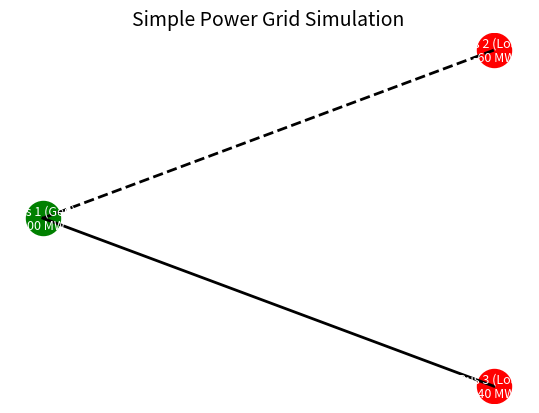

This figure's Python source:

import matplotlib.pyplot as plt
import matplotlib.pyplot as plt

def draw_grid(buses, lines, positions, failed_line=None):
    for bus, (x, y) in positions.items():
        power = buses[bus]
        color = 'green' if power > 0 else 'red'
        plt.scatter(x, y, s=600, color=color)
        plt.text(x, y, f"{bus}\n{power} MW", color='white', ha='center', va='center', fontsize=9)

    for line in lines:
        x0, y0 = positions[line[0]]
        x1, y1 = positions[line[1]]
        if failed_line == line or failed_line == tuple(reversed(line)):
            plt.plot([x0, x1], [y0, y1], 'k--', linewidth=2, label='Failed Line')
        else:
            plt.plot([x0, x1], [y0, y1], 'k-', linewidth=2)

    plt.title("Simple Power Grid Simulation", fontsize=14)
    plt.axis('off')
    plt.show()

# Define buses and power in MW
buses = {
    "Bus 1 (Gen)": 100,   # Generator
    "Bus 2 (Load)": -60,  # Load
    "Bus 3 (Load)": -40   # Load
}

# Define transmission lines (connections)
lines = [
    ("Bus 1 (Gen)", "Bus 2 (Load)"),
    ("Bus 1 (Gen)", "Bus 3 (Load)")
]

# Coordinates for plotting (manual layout)
positions = {
    "Bus 1 (Gen)": (0, 0),
    "Bus 2 (Load)": (2, 1),
    "Bus 3 (Load)": (2, -1)
}

# Draw the network

draw_grid(buses, lines, positions, failed_line=("Bus 1 (Gen)", "Bus 2 (Load)"))


